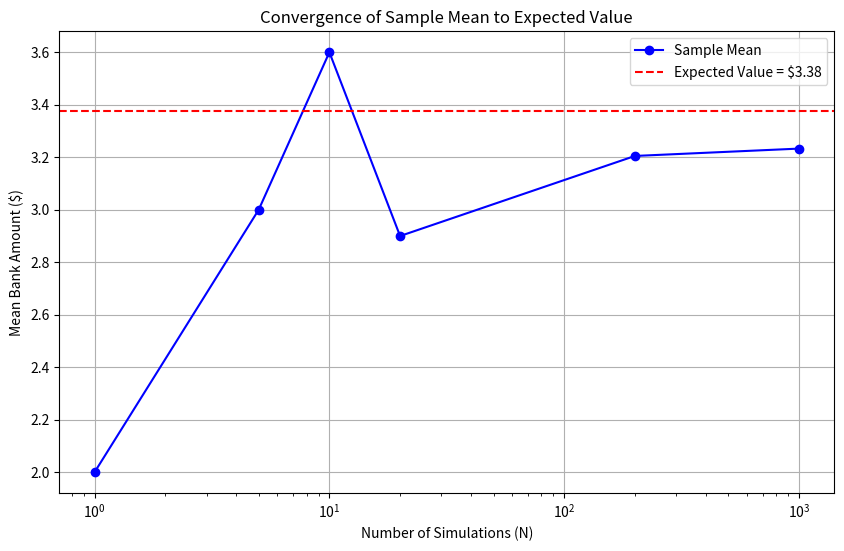

Write the Python code that produced this figure.
import numpy as np
import matplotlib.pyplot as plt

def roll_dice():
    return np.random.randint(1, 7) + np.random.randint(1, 7)

def play_craps():
    bank = 1
    come_out = roll_dice()
    
    if come_out in [7, 11]:  # Win
        return bank, True
    elif come_out in [2, 3, 12]:  # Lose
        return bank, False
    else:  # Point established
        point = come_out
        while True:
            bank += 1
            roll = roll_dice()
            if roll == point:
                return bank, True
            elif roll == 7:
                return bank, False

def simulate(N):
    banks = []
    wins = []
    for _ in range(N):
        bank, win = play_craps()
        banks.append(bank)
        wins.append(win)
    return np.array(banks), np.array(wins)

# Simulate
N_values = [1, 5, 10, 20, 200, 1000]
expected_bank = 3.376

results = []
for N in N_values:
    banks, wins = simulate(N)
    mean_bank = np.mean(banks)
    results.append(mean_bank)
    print(f"N={N}: Mean Bank = ${mean_bank:.2f}")

# Plot
plt.figure(figsize=(10, 6))
plt.plot(N_values, results, 'bo-', label='Sample Mean')
plt.axhline(y=expected_bank, color='r', linestyle='--', 
            label=f'Expected Value = ${expected_bank:.2f}')
plt.xlabel('Number of Simulations (N)')
plt.ylabel('Mean Bank Amount ($)')
plt.title('Convergence of Sample Mean to Expected Value')
plt.legend()
plt.grid(True)
plt.xscale('log')
plt.savefig('craps_simulation.png')
plt.show()

